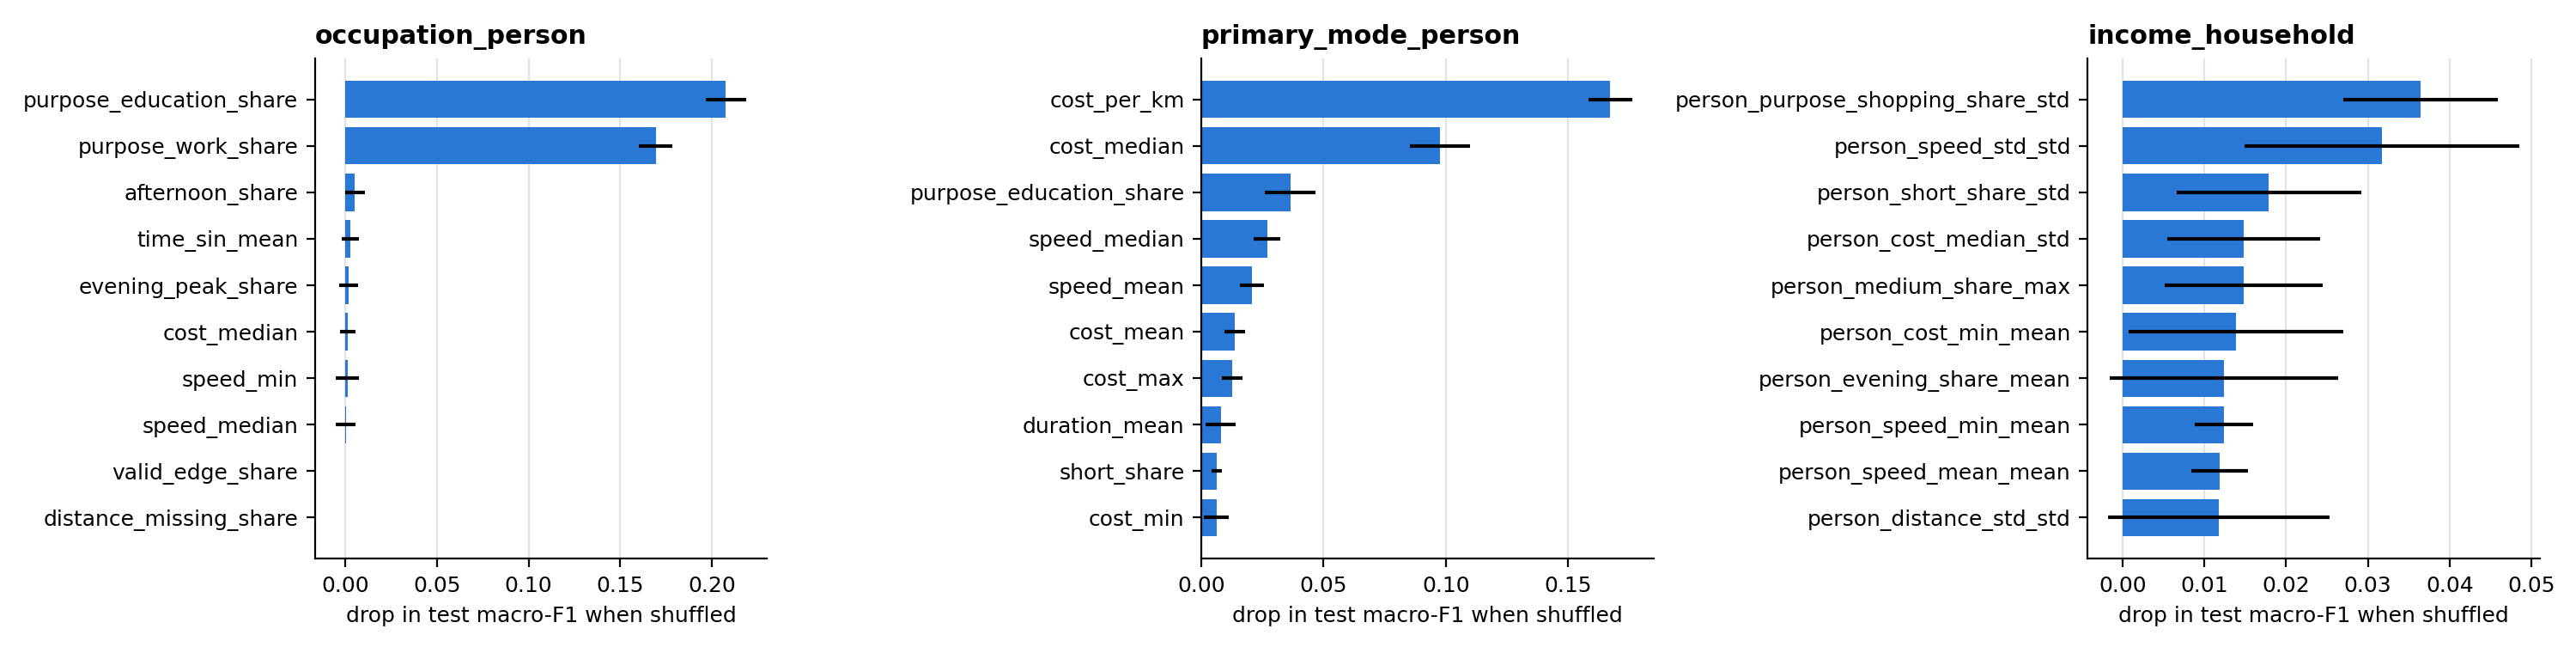

The file beside this chart, header and first rows:
task, feature, importance, std
occupation_person, trip_count, -0.009412, 0.003558
occupation_person, node_count, -0.004239, 0.002528
occupation_person, edge_count, -0.003055, 0.002562
occupation_person, valid_edge_share, 0.0, 0.0
occupation_person, density, -0.005352, 0.003577
occupation_person, reciprocity, -0.004688, 0.003215
occupation_person, dominant_edge_share, -0.006184, 0.00388
occupation_person, destination_entropy, -0.004057, 0.002443
occupation_person, origin_entropy, -0.005266, 0.002346
occupation_person, distance_mean, -0.003872, 0.003755
occupation_person, distance_median, -0.004092, 0.00319
occupation_person, distance_min, -0.004084, 0.002506
occupation_person, distance_max, -0.003536, 0.002749
occupation_person, distance_std, -0.003069, 0.002612
occupation_person, distance_missing_share, 0.0, 0.0
occupation_person, duration_mean, -0.002016, 0.002831
occupation_person, duration_median, -0.002653, 0.003174
occupation_person, duration_min, -0.0007311, 0.002394
occupation_person, duration_max, -0.002935, 0.003128
occupation_person, duration_std, -0.004208, 0.003285
occupation_person, duration_missing_share, 0.0, 0.0
occupation_person, speed_mean, -0.0009526, 0.004113
occupation_person, speed_median, 0.000151, 0.005576
occupation_person, speed_min, 0.001178, 0.00646
occupation_person, speed_max, -0.00373, 0.001687
occupation_person, speed_std, -0.006972, 0.003689
occupation_person, speed_missing_share, 0.0, 0.0
occupation_person, short_share, -0.002317, 0.005701
occupation_person, medium_share, -0.006528, 0.004044
occupation_person, long_share, -0.0007817, 0.006372
occupation_person, morning_share, -0.007119, 0.004034
occupation_person, afternoon_share, 0.00522, 0.005424
occupation_person, evening_share, -0.002413, 0.004591
occupation_person, morning_peak_share, -0.0042, 0.003943
occupation_person, evening_peak_share, 0.001839, 0.005197
occupation_person, time_sin_mean, 0.002841, 0.004707
occupation_person, time_cos_mean, -0.00739, 0.003216
occupation_person, cost_mean, -0.0009903, 0.00344
occupation_person, cost_median, 0.001456, 0.004267
occupation_person, cost_min, -0.002844, 0.004362
occupation_person, cost_max, -0.004429, 0.006583
occupation_person, cost_std, -0.0002878, 0.003039
occupation_person, cost_missing_share, 0.0, 0.0
occupation_person, cost_per_km, -0.001317, 0.00547
occupation_person, purpose_entropy, -0.0029, 0.002318
occupation_person, purpose_work_share, 0.1694, 0.009086
occupation_person, purpose_education_share, 0.2078, 0.01121
occupation_person, purpose_shopping_share, -0.0008903, 0.004697
primary_mode_person, trip_count, 0.000791, 0.001334
primary_mode_person, node_count, 0.0004409, 0.0006735
primary_mode_person, edge_count, -0.0004279, 0.001076
primary_mode_person, valid_edge_share, 0.0, 0.0
primary_mode_person, density, 0.0005915, 0.001492
primary_mode_person, reciprocity, 0.002241, 0.002398
primary_mode_person, dominant_edge_share, -0.001275, 0.002912
primary_mode_person, destination_entropy, -0.0009205, 0.00184
primary_mode_person, origin_entropy, -0.0005931, 0.001005
primary_mode_person, distance_mean, -0.001006, 0.002915
primary_mode_person, distance_median, 0.0008504, 0.001834
primary_mode_person, distance_min, 0.001462, 0.002579
... 182 more rows
